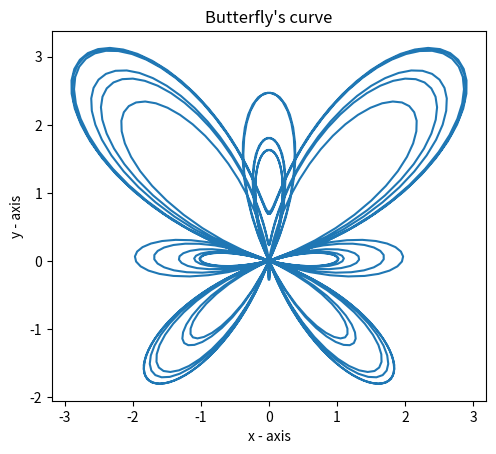
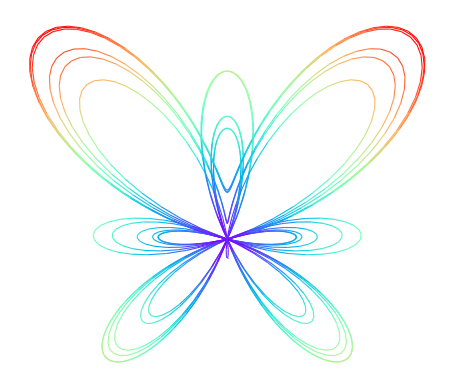

Recreate these plots in Python, in order.
# importing the required module
import numpy as np
from math import *
import matplotlib.pyplot as plt
from matplotlib.collections import LineCollection
 
theta = np.linspace( 0 , 12 * np.pi , 1000 ) 

    # x axis values
    # corresponding y axis values
x = np.sin(theta) * (np.exp(np.cos(theta))- (2 * np.cos(4*theta)) - (np.sin(theta/12))**5)
y = np.cos(theta) * (np.exp(np.cos(theta))- (2 * np.cos(4*theta)) - (np.sin(theta/12))**5)

# plotting the points
plt.plot(x, y)
plt.gca().set_aspect('equal') 

# naming the x axis
plt.xlabel('x - axis')
# naming the y axis
plt.ylabel('y - axis')
 
# giving a title to my graph
plt.title("Butterfly's curve")
 

# function to show the plot
plt.show()

#taken from the solution - coloured version of the buttefly's curve
from matplotlib import cm
from matplotlib.collections import LineCollection
r = np.sqrt(x**2 + y**2) # find the radius, then normalise.
r = r/max(r)
fig,ax = plt.subplots()
segments = []
for i in range(len(x)-1):
 segments.append([(x[i],y[i]),(x[i+1],y[i+1])])
coll = LineCollection(segments, cmap=plt.cm.rainbow,linewidth=0.8)
coll.set_array(r)
ax.add_collection(coll)
ax.set_aspect('equal')
ax.autoscale_view()
ax.axis('off')
plt.show()
